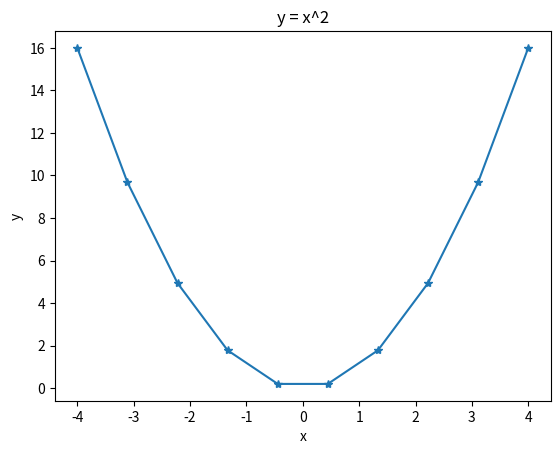

Reproduce this figure in Python.
import numpy as np

my_array = np.arange(15).reshape(3, 5)
print(my_array)



import pandas as pd

# Sample data
data = {
    "EmployeeID": [101, 102, 103, 104, 105],
    "Name": ["Alice", "Bob", "Charlie", "David", "Eve"],
    "Department": ["HR", "IT", "Finance", "IT", "HR"],
    "Salary": [60000, 70000, 80000, 65000, 72000],
    "HireDate": pd.to_datetime(["2023-01-10", "2018-02-20", "2021-03-15", "2001-04-25", "2016-05-30"]),
    "FullTime": [True, True, False, True, False]
}

# Creating the DataFrame
my_df = pd.DataFrame(data)

# Display the DataFrame
my_df





import numpy as np
import matplotlib.pyplot as plt

x = np.linspace(-4, 4, 10)
y = x**2

fig, ax = plt.subplots()
ax.plot(x, y, '*-')
ax.set_title('y = x^2')
ax.set_xlabel('x')
ax.set_ylabel('y')



# Simulated data
np.random.seed(15)

# This data is for the scatter plot
scatter_data_x = np.random.randn(1000)
scatter_data_y = np.random.randn(1000)

# This data is for the bar plot
fruit_data = {'grapes': 22, 'apple': 8, 'orange': 15, 'lemon': 20, 'lime': 25}
category = list(fruit_data.keys())
values = list(fruit_data.values())

